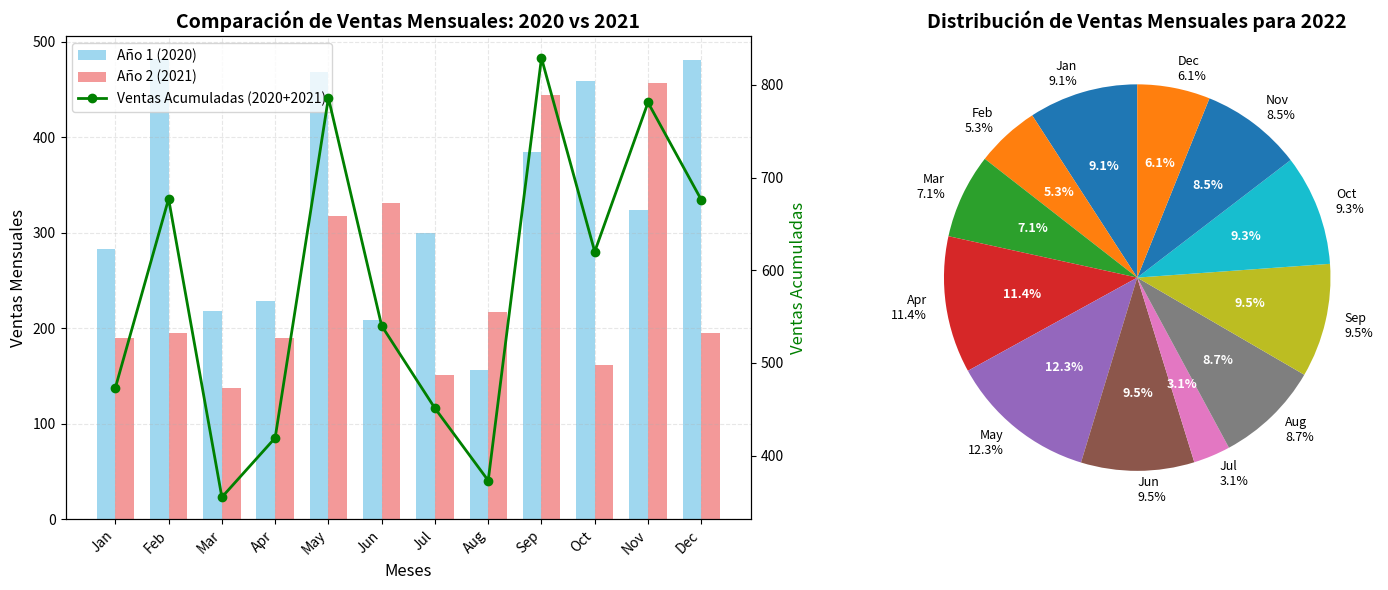

Python code for this plot:
"""
Enunciado:
Desarrolla la función enhanced_compare_monthly_sales para visualizar y analizar datos de ventas de tres años distintos
utilizando la biblioteca Matplotlib. Esta función debe crear gráficos para comparar las ventas mensuales de dos años y
mostrar la distribución de las ventas de un tercer año.

Detalles de la Implementación:

    Gráfico de Barras y Líneas:
        Crea un gráfico de barras para comparar las ventas mensuales de los dos primeros años.
        Superpone un gráfico de líneas en el mismo eje para mostrar las ventas acumuladas de estos dos años.
        Utiliza ejes gemelos para manejar las escalas de los gráficos de barras y líneas adecuadamente.

    Gráfico de Pastel en Subfigura:
        Presenta las ventas del tercer año en un gráfico de pastel en una subfigura separada, mostrando la distribución
        porcentual de las ventas por mes.

Parámetros de la Función:
    sales_year1 (List[int]): Lista de ventas mensuales para el primer año.
    sales_year2 (List[int]): Lista de ventas mensuales para el segundo año.
    sales_year3 (List[int]): Lista de ventas mensuales para el tercer año.
    months (List[str]): Lista de nombres de los meses.

Especificaciones de los Gráficos:
    Gráfico de Barras y Líneas:
        Título: "Comparación de Ventas Mensuales: 2020 vs 2021"
        Ejes:
            Eje X: Nombres de los meses.
            Eje Y izquierdo: Ventas mensuales.
            Eje Y derecho: Ventas acumuladas.
        Leyendas para diferenciar cada año y las ventas acumuladas.

    Gráfico de Pastel:
        Título: "Distribución de Ventas Mensuales para 2022"
        Etiquetas para cada segmento del pastel, mostrando el porcentaje de ventas por mes.

Ejemplo:
    Entrada:
        sales_2020 = [120, 150, 180, 200, ...] # Ventas para cada mes en 2020
        sales_2021 = [130, 160, 170, 210, ...] # Ventas para cada mes en 2021
        sales_2022 = [140, 155, 175, 190, ...] # Ventas para cada mes en 2022
        months = ['Jan', 'Feb', 'Mar', 'Apr', 'May', 'Jun', 'Jul', 'Aug', 'Sep', 'Oct', 'Nov', 'Dec']
    Ejecución:
        enhanced_compare_monthly_sales(sales_2020, sales_2021, sales_2022, months)
    Salida:
        Dos gráficos dentro de la misma figura, uno combinando barras y líneas para 2020 y 2021, y otro en forma de
        pastel para 2022.
"""

import matplotlib.pyplot as plt
import numpy as np
import typing as t


def compare_monthly_sales(
    sales_year1: list, sales_year2: list, sales_year3: list, months: list
) -> t.Tuple[plt.Figure, plt.Axes, plt.Axes]:
    fig, (ax1, ax2) = plt.subplots(1, 2, figsize=(15, 6))
    x_positions = np.arange(len(months))
    width = 0.35
    # Gráfico de barras para el primer año
    bars1 = ax1.bar(x_positions - width/2, sales_year1, width, 
                    label='Año 1 (2020)', color='skyblue', alpha=0.8)
    
    # Gráfico de barras para el segundo año
    bars2 = ax1.bar(x_positions + width/2, sales_year2, width, 
                    label='Año 2 (2021)', color='lightcoral', alpha=0.8)
    
    # Calcular ventas acumuladas para cada mes (suma de año1 y año2)
    cumulative_sales = [y1 + y2 for y1, y2 in zip(sales_year1, sales_year2)]
    
    # Crear eje Y secundario para las ventas acumuladas
    ax1_twin = ax1.twinx()
    
    # Gráfico de línea para ventas acumuladas
    line = ax1_twin.plot(x_positions, cumulative_sales, 'g-', 
                         marker='o', linewidth=2, markersize=6,
                         label='Ventas Acumuladas (2020+2021)')
    
    # Configurar el primer gráfico
    ax1.set_title('Comparación de Ventas Mensuales: 2020 vs 2021', fontsize=14, fontweight='bold')
    ax1.set_xlabel('Meses', fontsize=12)
    ax1.set_ylabel('Ventas Mensuales', fontsize=12, color='black')
    ax1_twin.set_ylabel('Ventas Acumuladas', fontsize=12, color='green')
    
    # Configurar ejes X
    ax1.set_xticks(x_positions)
    ax1.set_xticklabels(months, rotation=45, ha='right')
    
    # Crear leyendas combinadas
    # Primero obtenemos las handles y labels de ambos ejes
    handles1, labels1 = ax1.get_legend_handles_labels()
    handles2, labels2 = ax1_twin.get_legend_handles_labels()
    
    # Combinamos las leyendas
    all_handles = handles1 + handles2
    all_labels = labels1 + labels2
    
    # Agregar leyenda combinada
    ax1.legend(all_handles, all_labels, loc='upper left', fontsize=10)
    
    # Añadir grid al gráfico principal
    ax1.grid(True, alpha=0.3, linestyle='--')
    
    # Segundo gráfico: pastel para el tercer año
    # -----------------------------------------------------------------
    # Calcular porcentajes
    total_sales_year3 = sum(sales_year3)
    percentages = [(sale / total_sales_year3) * 100 for sale in sales_year3]
    
    # Crear etiquetas para el gráfico de pastel (mes + porcentaje)
    pie_labels = [f'{month}\n{perc:.1f}%' 
                  for month, perc in zip(months, percentages)]
    
    # Crear gráfico de pastel
    wedges, texts, autotexts = ax2.pie(sales_year3, labels=pie_labels, 
                                       autopct='%1.1f%%', startangle=90,
                                       textprops={'fontsize': 9})
    
    # Mejorar la apariencia de los textos
    for autotext in autotexts:
        autotext.set_color('white')
        autotext.set_fontweight('bold')
    
    ax2.set_title('Distribución de Ventas Mensuales para 2022', 
                  fontsize=14, fontweight='bold')
    
    # Ajustar el layout para evitar superposición
    plt.tight_layout()
    
    return fig, ax1, ax2

    

# Para probar el código, descomenta las siguientes líneas
sales_2020 = np.random.randint(100, 500, 12)
sales_2021 = np.random.randint(100, 500, 12)
sales_2022 = np.random.randint(100, 500, 12)
months = ["Jan", "Feb", "Mar", "Apr", "May", "Jun", 
          "Jul", "Aug", "Sep", "Oct", "Nov", "Dec"]


if __name__ == "__main__":
    fig, ax1, ax2 = compare_monthly_sales(sales_2020, sales_2021, sales_2022, months)
    plt.show()
    
